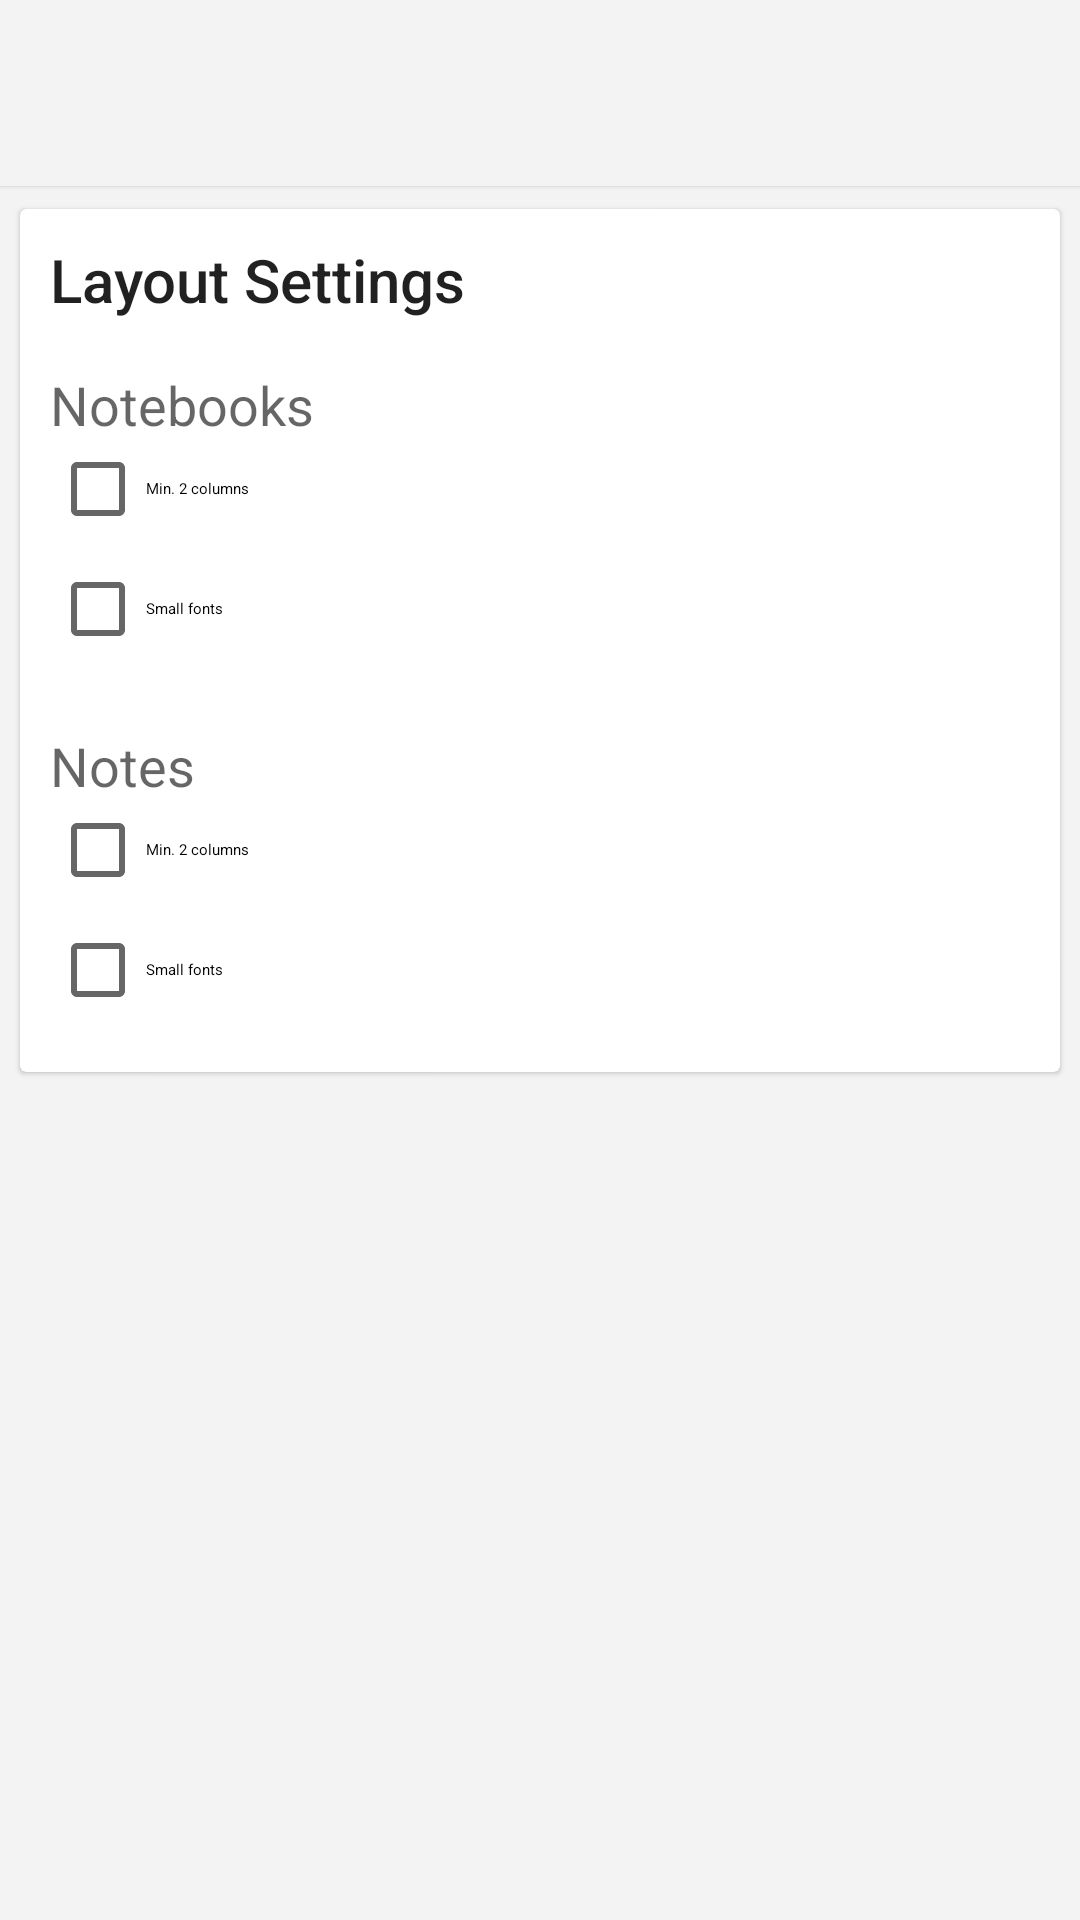

Layout XML and referenced resources for this Android screen:
<!-- AndroidManifest.xml: activity theme AppTheme.NoActionBar -->
<!-- res/layout/activity_settings.xml -->
<?xml version="1.0" encoding="utf-8"?>
<android.support.design.widget.CoordinatorLayout xmlns:android="http://schemas.android.com/apk/res/android"
    xmlns:app="http://schemas.android.com/apk/res-auto"
    xmlns:tools="http://schemas.android.com/tools"
    android:layout_width="match_parent"
    android:layout_height="match_parent"
    android:background="@color/colorMainBg"
    android:fitsSystemWindows="true"
    tools:context="com.example.humblenotes.SettingsActivity">

    <android.support.design.widget.AppBarLayout
        android:layout_width="match_parent"
        android:layout_height="wrap_content"
        android:theme="@style/AppTheme.AppBarOverlay">

        <android.support.v7.widget.CardView
            xmlns:card_view="http://schemas.android.com/apk/res-auto"
            android:id="@+id/card_view"
            android:layout_width="match_parent"
            android:layout_height="wrap_content"
            android:padding="0dp"
            card_view:theme="@style/CardView"
            card_view:cardBackgroundColor="@color/colorMainBg"
            card_view:cardUseCompatPadding="true"
            card_view:cardElevation="0dp"
            card_view:cardCornerRadius="0dp">
            <android.support.v7.widget.Toolbar
                android:id="@+id/toolbar"
                android:layout_width="match_parent"
                android:layout_height="?attr/actionBarSize"
                app:layout_scrollFlags="scroll"
                app:popupTheme="@style/AppTheme.PopupOverlay"/>
        </android.support.v7.widget.CardView>
    </android.support.design.widget.AppBarLayout>

    <include layout="@layout/content_settings" />

</android.support.design.widget.CoordinatorLayout>
<!-- res/layout/content_settings.xml (included above) -->
<?xml version="1.0" encoding="utf-8"?>
<LinearLayout xmlns:android="http://schemas.android.com/apk/res/android"
    xmlns:app="http://schemas.android.com/apk/res-auto"
    xmlns:tools="http://schemas.android.com/tools"
    android:orientation="vertical"
    android:layout_width="match_parent"
    android:layout_height="match_parent"
    android:paddingLeft="4dp"
    android:paddingRight="4dp"
    android:paddingTop="4dp"
    app:layout_behavior="@string/appbar_scrolling_view_behavior"
    tools:context="com.example.randomizer.SettingsActivity"
    tools:showIn="@layout/activity_settings">



    <android.support.v7.widget.CardView
        xmlns:android="http://schemas.android.com/apk/res/android"
        xmlns:card_view="http://schemas.android.com/apk/res-auto"
        android:id="@+id/card_view"
        android:layout_gravity="center"
        android:layout_width="match_parent"
        android:layout_height="wrap_content"
        android:padding="10dp"
        card_view:theme="@style/CardView"
        card_view:cardUseCompatPadding="true"
        card_view:cardElevation="1dp"
        card_view:cardCornerRadius="2dp">
        <ScrollView xmlns:android="http://schemas.android.com/apk/res/android"
            android:layout_width="match_parent"
            android:layout_height="match_parent"
            android:id="@+id/scrollView" >
        <LinearLayout
            android:layout_width="match_parent"
            android:layout_height="wrap_content"
            android:orientation="vertical"
            android:padding="10dp">
            <TextView
                android:layout_width="wrap_content"
                android:layout_height="wrap_content"
                android:id="@+id/editTextLayoutSettings"
                android:text="@string/action_settings_layout"
                style="@style/Base.TextAppearance.AppCompat.Title" />

            <TextView
                android:layout_width="wrap_content"
                android:layout_height="wrap_content"
                android:id="@+id/editTextLayoutSettingsNotebooks"
                android:text="@string/action_settings_notebooks"
                android:layout_marginTop="16dp"
                style="@style/Base.TextAppearance.AppCompat.Medium" />

            <CheckBox
                android:layout_width="wrap_content"
                android:layout_height="wrap_content"
                android:text="@string/action_settings_min_two_cols"
                android:id="@+id/action_settings_min_two_notebooks"
                android:layout_marginBottom="8dp"/>
            <CheckBox
                android:layout_width="wrap_content"
                android:layout_height="wrap_content"
                android:text="@string/action_settings_small_fonts"
                android:id="@+id/action_settings_small_font_notebooks"
                android:layout_marginBottom="8dp"/>

            <TextView
                android:layout_width="wrap_content"
                android:layout_height="wrap_content"
                android:id="@+id/editTextLayoutSettingsNotes"
                android:text="@string/action_settings_notes"
                android:layout_marginTop="16dp"
                style="@style/Base.TextAppearance.AppCompat.Medium" />
            <CheckBox
                android:layout_width="wrap_content"
                android:layout_height="wrap_content"
                android:text="@string/action_settings_min_two_cols"
                android:id="@+id/action_settings_min_two_notes"
                android:layout_marginBottom="8dp"/>
            <CheckBox
                android:layout_width="wrap_content"
                android:layout_height="wrap_content"
                android:text="@string/action_settings_small_fonts"
                android:id="@+id/action_settings_small_font_notes"
                android:layout_marginBottom="8dp"/>
        </LinearLayout>
</ScrollView>
    </android.support.v7.widget.CardView>


</LinearLayout>
<!-- resources referenced by this layout -->
<resources>
  <color name="colorMainBg">#F3F3F3</color>
  <string name="action_settings_layout">Layout Settings</string>
  <string name="action_settings_min_two_cols">Min. 2 columns</string>
  <string name="action_settings_notebooks">Notebooks</string>
  <string name="action_settings_notes">Notes</string>
  <string name="action_settings_small_fonts">Small fonts</string>
  <style name="AppTheme.AppBarOverlay" parent="ThemeOverlay.AppCompat.Dark.ActionBar">
          <item name="colorControlNormal">@color/colorAppCaption</item>
      </style>
  <style name="AppTheme.PopupOverlay" parent="ThemeOverlay.AppCompat.Light" />
  <style name="AppTheme.NoActionBar">
          <item name="elevation">1dp</item>
          <item name="windowActionBar">false</item>
          <item name="windowNoTitle">true</item>
  
      </style>
  <color name="colorAppCaption">#007CAC</color>
</resources>
